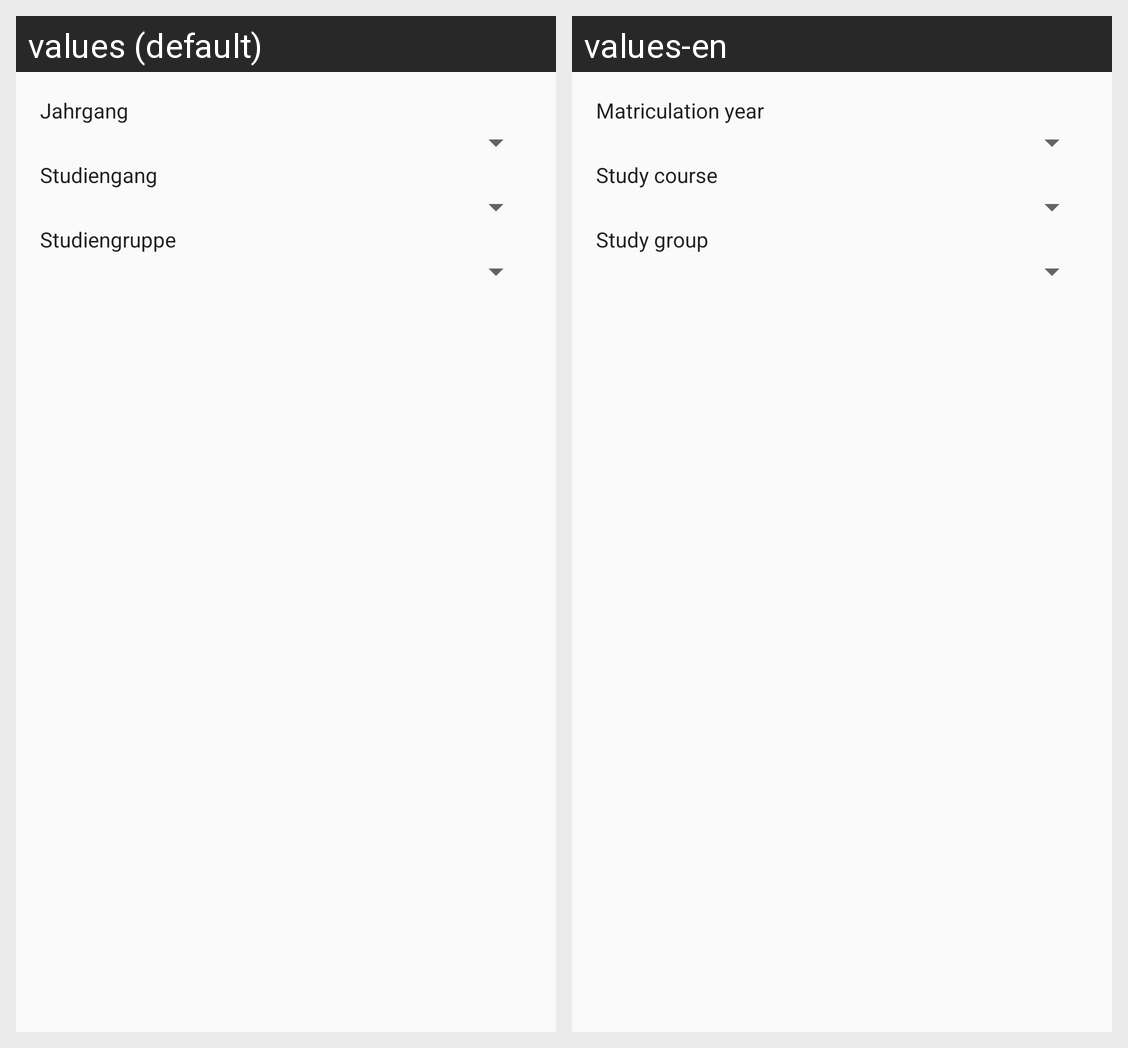

Translations of the strings shown on this Android screen, per locale in the grid:
Android screen res/layout/preferences_studiengruppe.xml rendered under 2 locales, left to right: values (default), values-en. Device: Nexus 5 (rendered at 1080×1920; each locale shown at half size, 540×960, under a caption strip naming it); theme AppTheme.
Strings drawn on this screen, with the default value and each locale's value (text and hints the layout hard-codes, and strings that could not be matched under every locale, appear in the picture but are not listed):

settings_jahrgang
  values: Jahrgang
  values-en: Matriculation year

settings_studiengang
  values: Studiengang
  values-en: Study course

settings_studiengruppe
  values: Studiengruppe
  values-en: Study group
